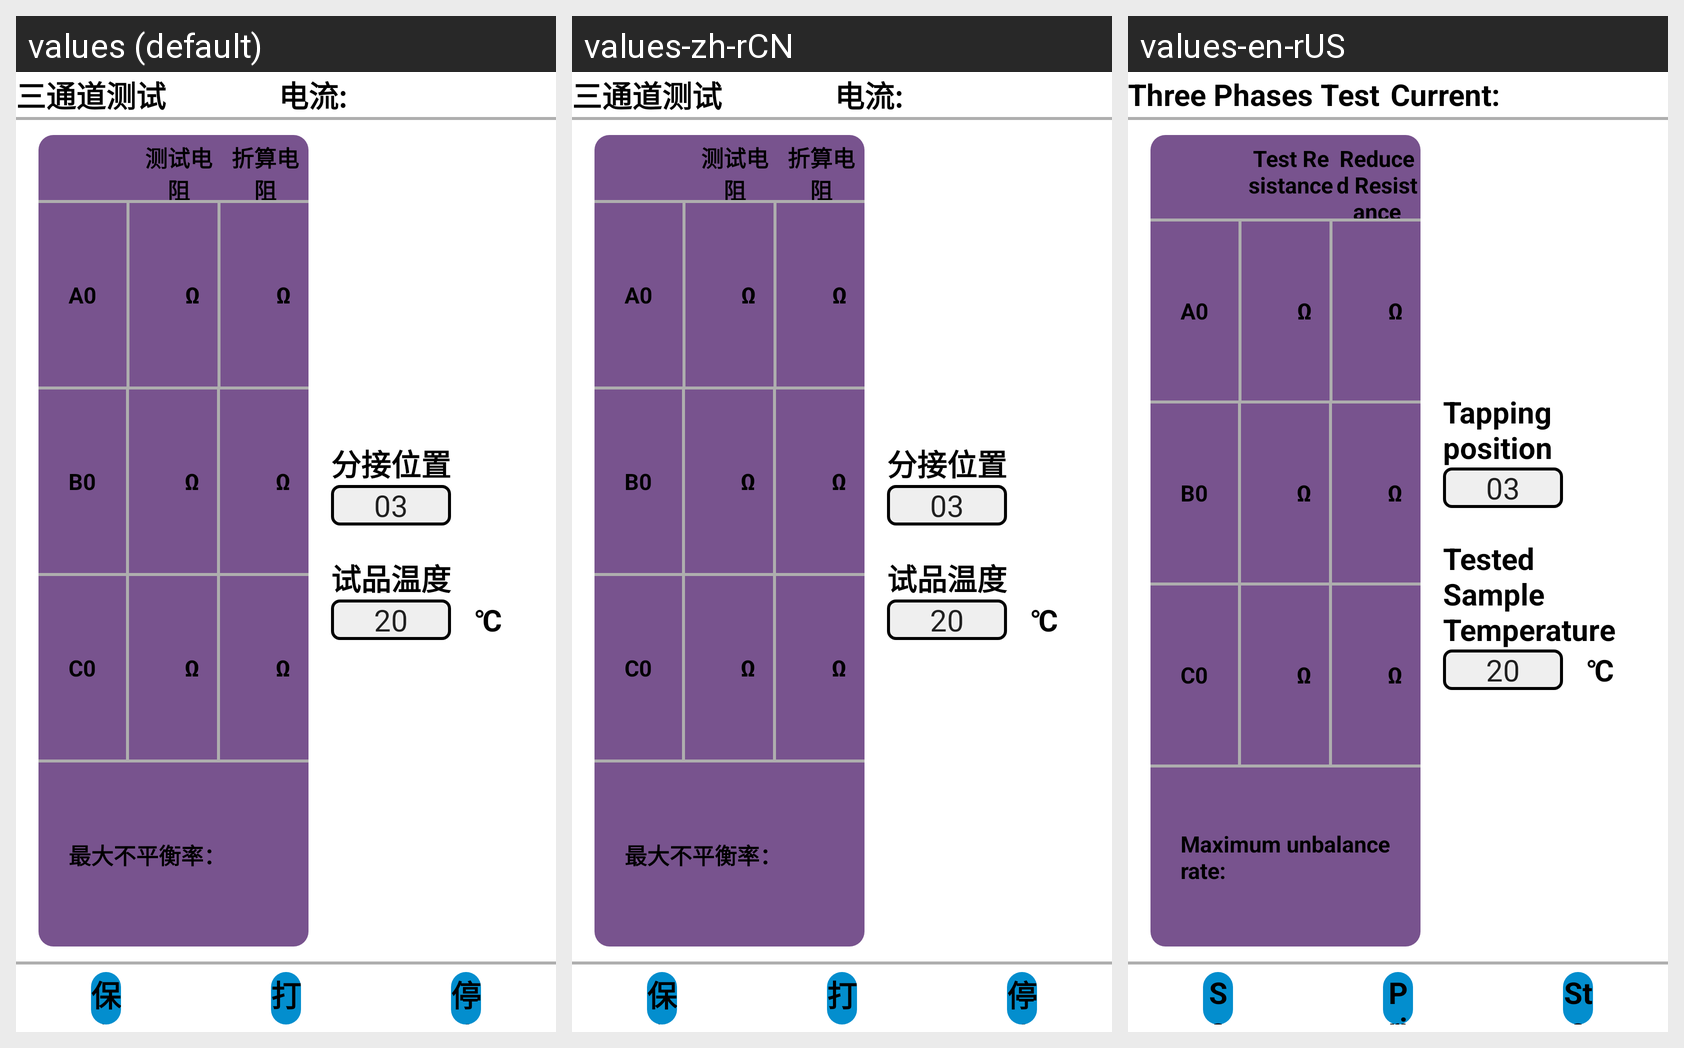

The Android screen above is rendered under several locales of the same app. Produce the string resources it draws, with the default and per-locale values.
Android screen res/layout/activity_zhizu_ceshi_std_er.xml rendered under 3 locales, left to right: values (default), values-zh-rCN, values-en-rUS. Device: Nexus 5 (rendered at 1080×1920; each locale shown at half size, 540×960, under a caption strip naming it); theme Theme.YcAllBlueTooth2.
Strings drawn on this screen, with the default value and each locale's value (text and hints the layout hard-codes, and strings that could not be matched under every locale, appear in the picture but are not listed):

zzcs_santongdao_ceshi
  values: 三通道测试
  values-zh-rCN: 三通道测试
  values-en-rUS: Three Phases Test

dianliu2
  values: 电流:
  values-zh-rCN: 电流:
  values-en-rUS: Current:

ceshidianzu
  values: 测试电阻
  values-zh-rCN: 测试电阻
  values-en-rUS: Test Resistance

zhesuandianzu
  values: 折算电阻
  values-zh-rCN: 折算电阻
  values-en-rUS: Reduced Resistance

zuidabupinghenglv
  values: 最大不平衡率：
  values-zh-rCN: 最大不平衡率：
  values-en-rUS: Maximum unbalance rate:

fenjieweizhi
  values: 分接位置
  values-zh-rCN: 分接位置
  values-en-rUS: Tapping position

shipinwendu
  values: 试品温度
  values-zh-rCN: 试品温度
  values-en-rUS: Tested Sample Temperature

baocun
  values: 保存
  values-zh-rCN: 保存
  values-en-rUS: Save

dayin
  values: 打印
  values-zh-rCN: 打印
  values-en-rUS: Print

tingzhi
  values: 停止
  values-zh-rCN: 停止
  values-en-rUS: Stop
